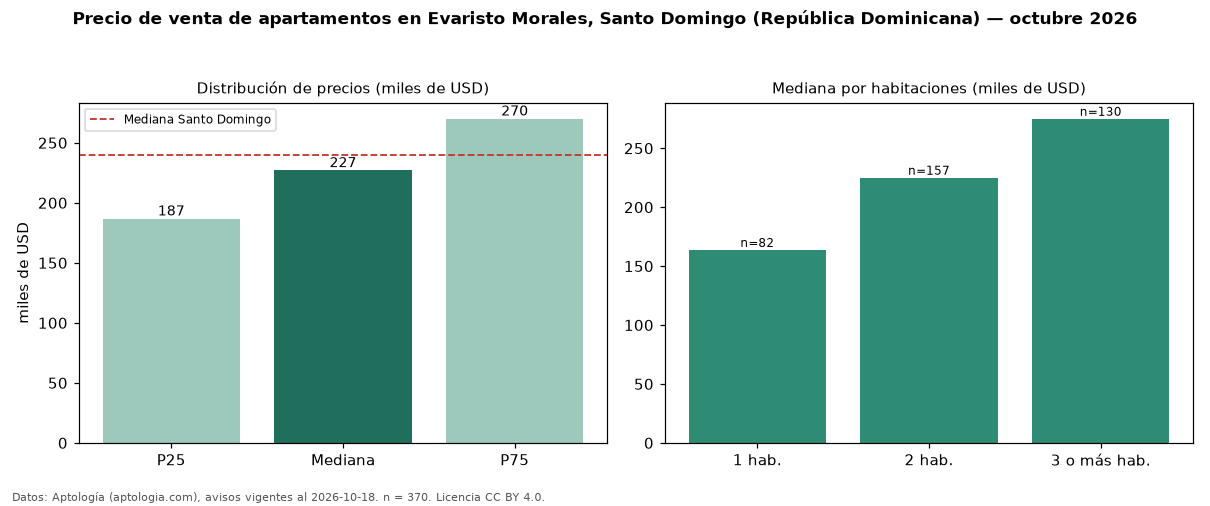

Data behind this chart, as committed beside it:
seccion, metrica, valor, moneda, n
precio, p25, 186732, USD, 370
precio, mediana, 227000, USD, 370
precio, p75, 270000, USD, 370
precio, minimo, 84000, USD, 370
precio, maximo, 704862, USD, 370
m2, mediana_precio_m2, 1896, USD, 348
m2, area_mediana_m2, 123.0, m2, 348
banos, mediana_banos, 2.0, , 
habitaciones, 1, 163734, USD, 82
habitaciones, 2, 225000, USD, 157
habitaciones, 3+, 275000, USD, 130
ciudad, mediana_ciudad_referencia, 240000, USD, 
ciudad, mediana_m2_ciudad, 1975, USD, 
fuente, fecha_datos, 2026-10-18, , 
fuente, atribucion, https://www.aptologia.com/do/venta/santo…, , 
fuente, licencia, CC BY 4.0, , 
